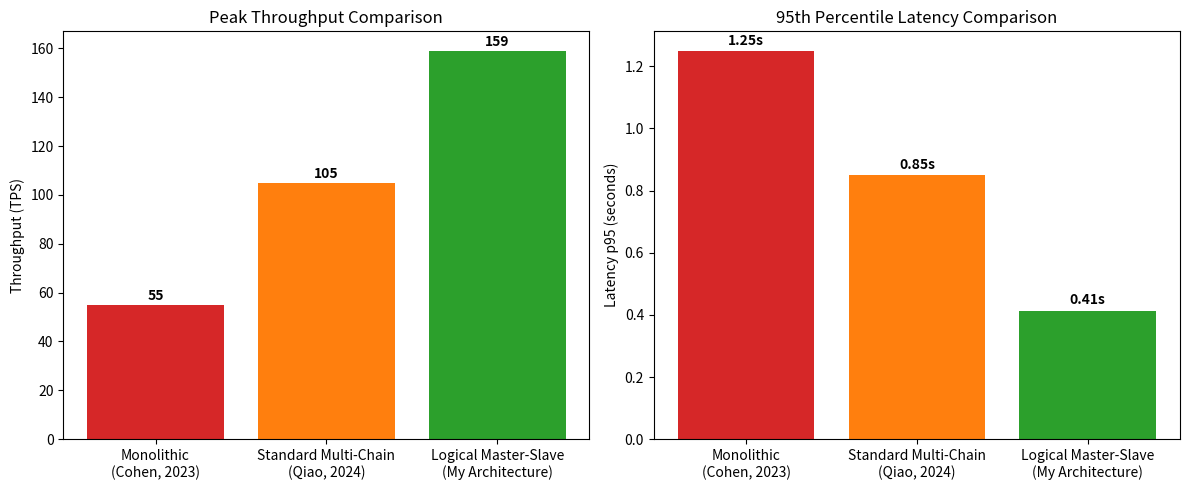

The script that saved this image:
import matplotlib.pyplot as plt

# My actual M5 results (Peak TPS at 50 workers)
My_tps = 159
My_latency = 0.414  

# Baselines inferred from literature topology limits
# Ref 67: Yuval Cohen (2023) - Monolithic 
cohen_tps = 55       
cohen_latency = 1.25 

# Ref 71: P Qiao (2024) - Standard Multi-Chain without IoT optimization
qiao_tps = 105       
qiao_latency = 0.85  

approaches = ['Monolithic\n(Cohen, 2023)', 'Standard Multi-Chain\n(Qiao, 2024)', 'Logical Master-Slave\n(My Architecture)']
tps_values = [cohen_tps, qiao_tps, My_tps]
latency_values = [cohen_latency, qiao_latency, My_latency]

fig, (ax1, ax2) = plt.subplots(1, 2, figsize=(12, 5))

# TPS Comparison
bars1 = ax1.bar(approaches, tps_values, color=['#d62728', '#ff7f0e', '#2ca02c'])
ax1.set_ylabel('Throughput (TPS)')
ax1.set_title('Peak Throughput Comparison')
for bar, val in zip(bars1, tps_values):
    ax1.text(bar.get_x() + bar.get_width()/2, bar.get_height() + 2, f'{val}', ha='center', fontweight='bold')

# Latency Comparison
bars2 = ax2.bar(approaches, latency_values, color=['#d62728', '#ff7f0e', '#2ca02c'])
ax2.set_ylabel('Latency p95 (seconds)')
ax2.set_title('95th Percentile Latency Comparison')
for bar, val in zip(bars2, latency_values):
    ax2.text(bar.get_x() + bar.get_width()/2, bar.get_height() + 0.02, f'{val:.2f}s', ha='center', fontweight='bold')

plt.tight_layout()
plt.savefig('literature_comparison_chart.png', dpi=150)
print("Saved literature_comparison_chart.png")
